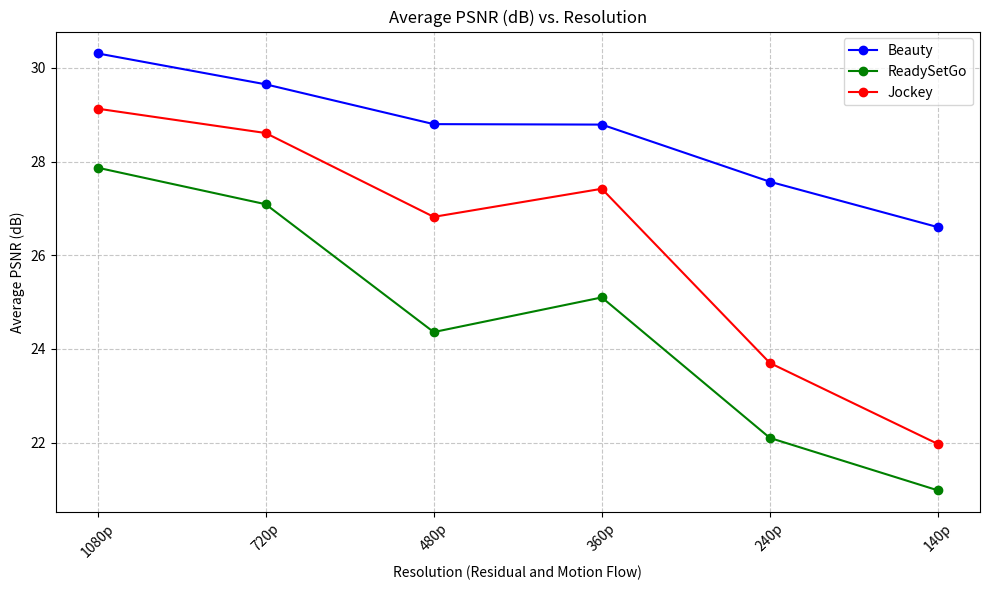
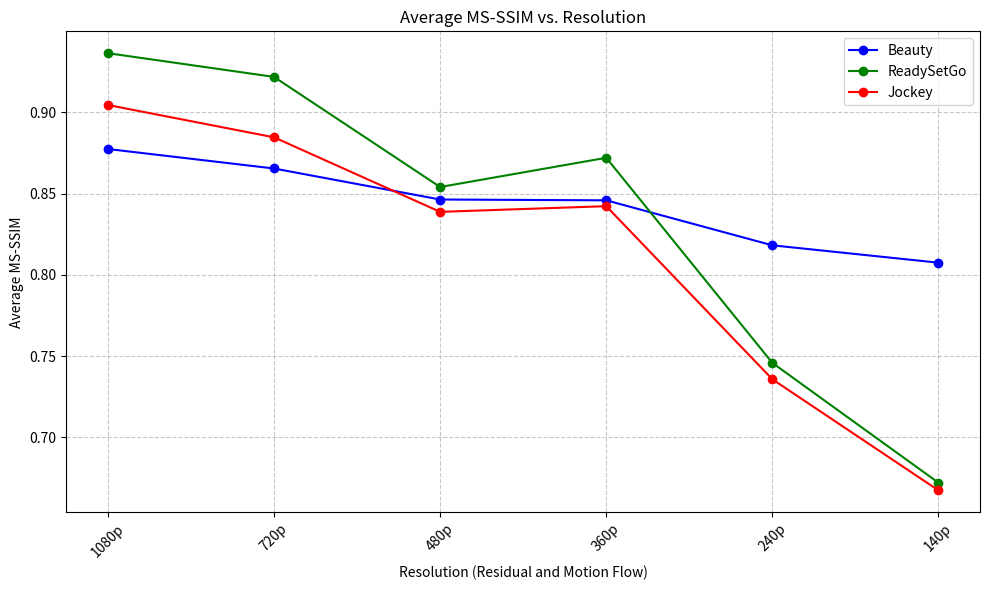
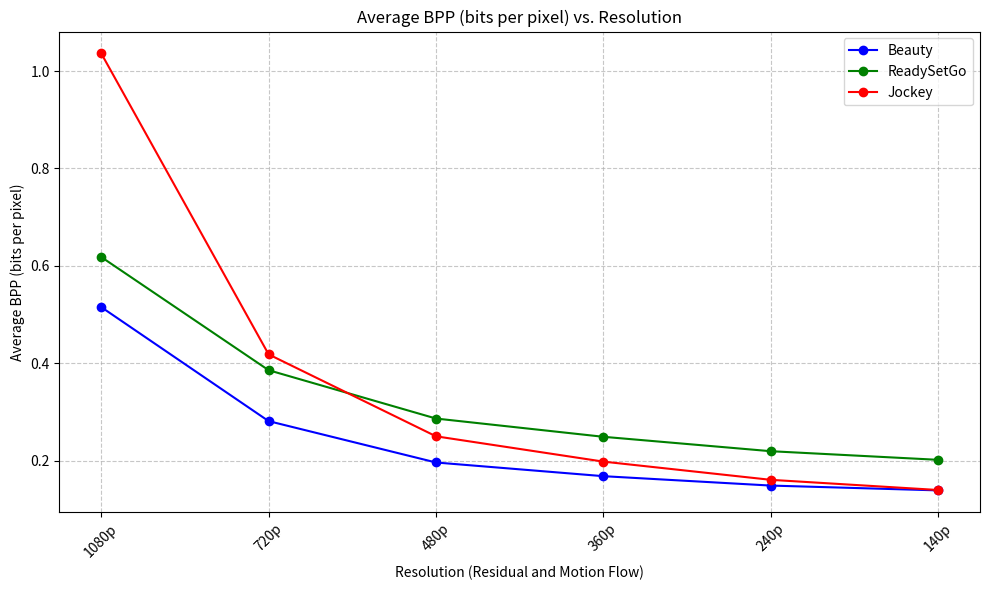
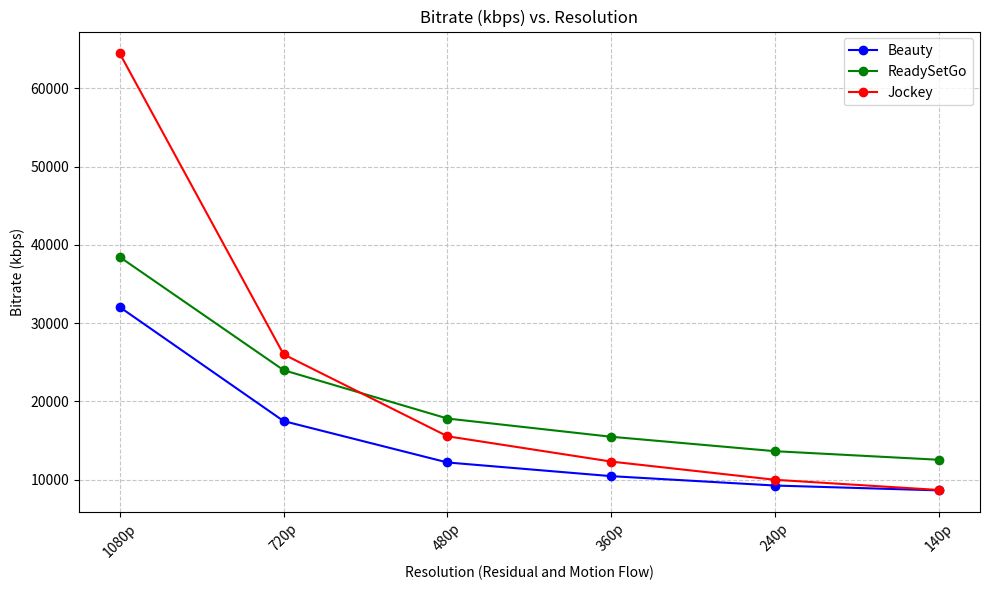
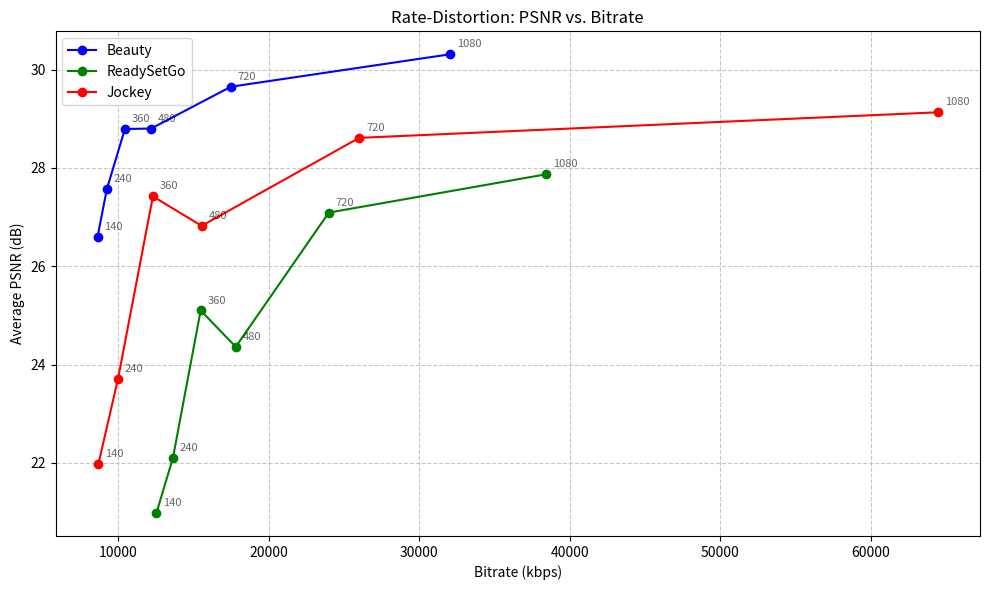
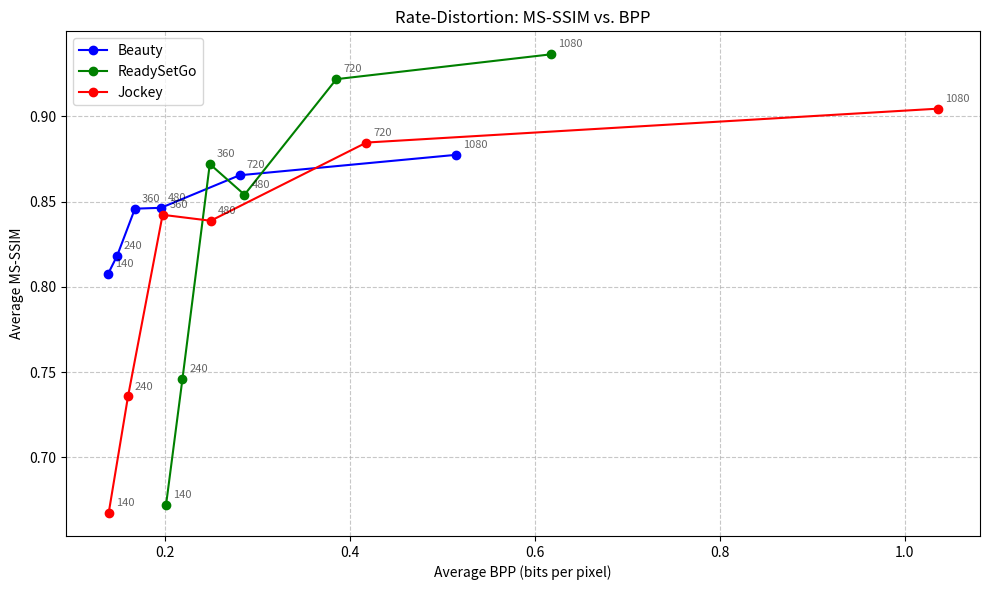

Generate these figures, in order, with matplotlib:
import matplotlib.pyplot as plt
import numpy as np

# Hardcoded data (same as before)
data = {
    "Beauty": {
        "PSNR":    [30.31, 29.65, 28.80, 28.79, 27.57, 26.60],
        "MS-SSIM": [0.8775, 0.8655, 0.8464, 0.8459, 0.8182, 0.8075],
        "BPP":     [0.5151, 0.2809, 0.1959, 0.1678, 0.1485, 0.1386],
        "Bitrate": [32043.22, 17476.97, 12186.59, 10436.54, 9238.79, 8618.99]
    },
    "ReadySetGo": { # Corrected from "ReasySetGo"
        "PSNR":    [27.87, 27.09, 24.36, 25.10, 22.10, 20.98],
        "MS-SSIM": [0.9365, 0.9219, 0.8541, 0.8721, 0.7458, 0.6720],
        "BPP":     [0.6180, 0.3855, 0.2862, 0.2487, 0.2191, 0.2014],
        "Bitrate": [38442.38, 23983.44, 17801.85, 15470.81, 13626.86, 12531.56]
    },
    "Jockey": {
        "PSNR":    [29.13, 28.61, 26.82, 27.42, 23.70, 21.97],
        "MS-SSIM": [0.9046, 0.8847, 0.8388, 0.8423, 0.7357, 0.6673],
        "BPP":     [1.0363, 0.4180, 0.2497, 0.1977, 0.1603, 0.1394],
        "Bitrate": [64464.15, 26002.48, 15533.90, 12298.39, 9972.06, 8669.84]
    }
}

resolutions_labels = ["1080p", "720p", "480p", "360p", "240p", "140p"] # For annotating points if needed
video_names = ["Beauty", "ReadySetGo", "Jockey"]
colors = ['blue', 'green', 'red']

# --- Plotting Individual Metrics vs. Resolution (as before) ---
metrics_to_plot_vs_resolution = {
    "PSNR": "Average PSNR (dB)",
    "MS-SSIM": "Average MS-SSIM",
    "BPP": "Average BPP (bits per pixel)",
    "Bitrate": "Bitrate (kbps)"
}

print("--- Plotting Individual Metrics vs. Resolution ---")
for metric_key, metric_label in metrics_to_plot_vs_resolution.items():
    plt.figure(figsize=(10, 6))
    for i, video_name in enumerate(video_names):
        values = data[video_name][metric_key]
        plt.plot(resolutions_labels, values, marker='o', linestyle='-', color=colors[i], label=video_name)
    plt.title(f'{metric_label} vs. Resolution')
    plt.xlabel('Resolution (Residual and Motion Flow)')
    plt.ylabel(metric_label)
    plt.xticks(rotation=45)
    plt.legend()
    plt.grid(True, linestyle='--', alpha=0.7)
    plt.tight_layout()
    plt.show()

# --- Plotting Rate-Distortion Curves ---
print("\n--- Plotting Rate-Distortion Curves ---")

# RD Plot 1: PSNR vs. Bitrate
plt.figure(figsize=(10, 6))
for i, video_name in enumerate(video_names):
    bitrates = data[video_name]["Bitrate"]
    psnrs = data[video_name]["PSNR"]
    # Sort by bitrate for a proper RD curve (optional if data is already ordered by rate for each resolution)
    # sorted_pairs = sorted(zip(bitrates, psnrs))
    # sorted_bitrates = [p[0] for p in sorted_pairs]
    # sorted_psnrs = [p[1] for p in sorted_pairs]
    # plt.plot(sorted_bitrates, sorted_psnrs, marker='o', linestyle='-', color=colors[i], label=video_name)
    
    # Given the data is already ordered by resolution (which implies an order for bitrate),
    # direct plotting is fine and shows the progression through resolutions.
    plt.plot(bitrates, psnrs, marker='o', linestyle='-', color=colors[i], label=video_name)
    # Optionally, annotate points with resolution
    for j, txt in enumerate(resolutions_labels):
        plt.annotate(txt.replace("p",""), (bitrates[j], psnrs[j]), textcoords="offset points", xytext=(5,5), ha='left', fontsize=8, alpha=0.6)


plt.title('Rate-Distortion: PSNR vs. Bitrate')
plt.xlabel('Bitrate (kbps)')
plt.ylabel('Average PSNR (dB)')
plt.legend()
plt.grid(True, linestyle='--', alpha=0.7)
plt.tight_layout()
plt.show()

# RD Plot 2: MS-SSIM vs. BPP
plt.figure(figsize=(10, 6))
for i, video_name in enumerate(video_names):
    bpps = data[video_name]["BPP"]
    ms_ssims = data[video_name]["MS-SSIM"]
    # Similar sorting logic could be applied if needed, but direct plot shows resolution steps
    plt.plot(bpps, ms_ssims, marker='o', linestyle='-', color=colors[i], label=video_name)
    # Optionally, annotate points with resolution
    for j, txt in enumerate(resolutions_labels):
        plt.annotate(txt.replace("p",""), (bpps[j], ms_ssims[j]), textcoords="offset points", xytext=(5,5), ha='left', fontsize=8, alpha=0.6)

plt.title('Rate-Distortion: MS-SSIM vs. BPP')
plt.xlabel('Average BPP (bits per pixel)')
plt.ylabel('Average MS-SSIM')
plt.legend()
plt.grid(True, linestyle='--', alpha=0.7)
plt.tight_layout()
plt.show()

print("\nVisualization complete. Check the displayed plots.")